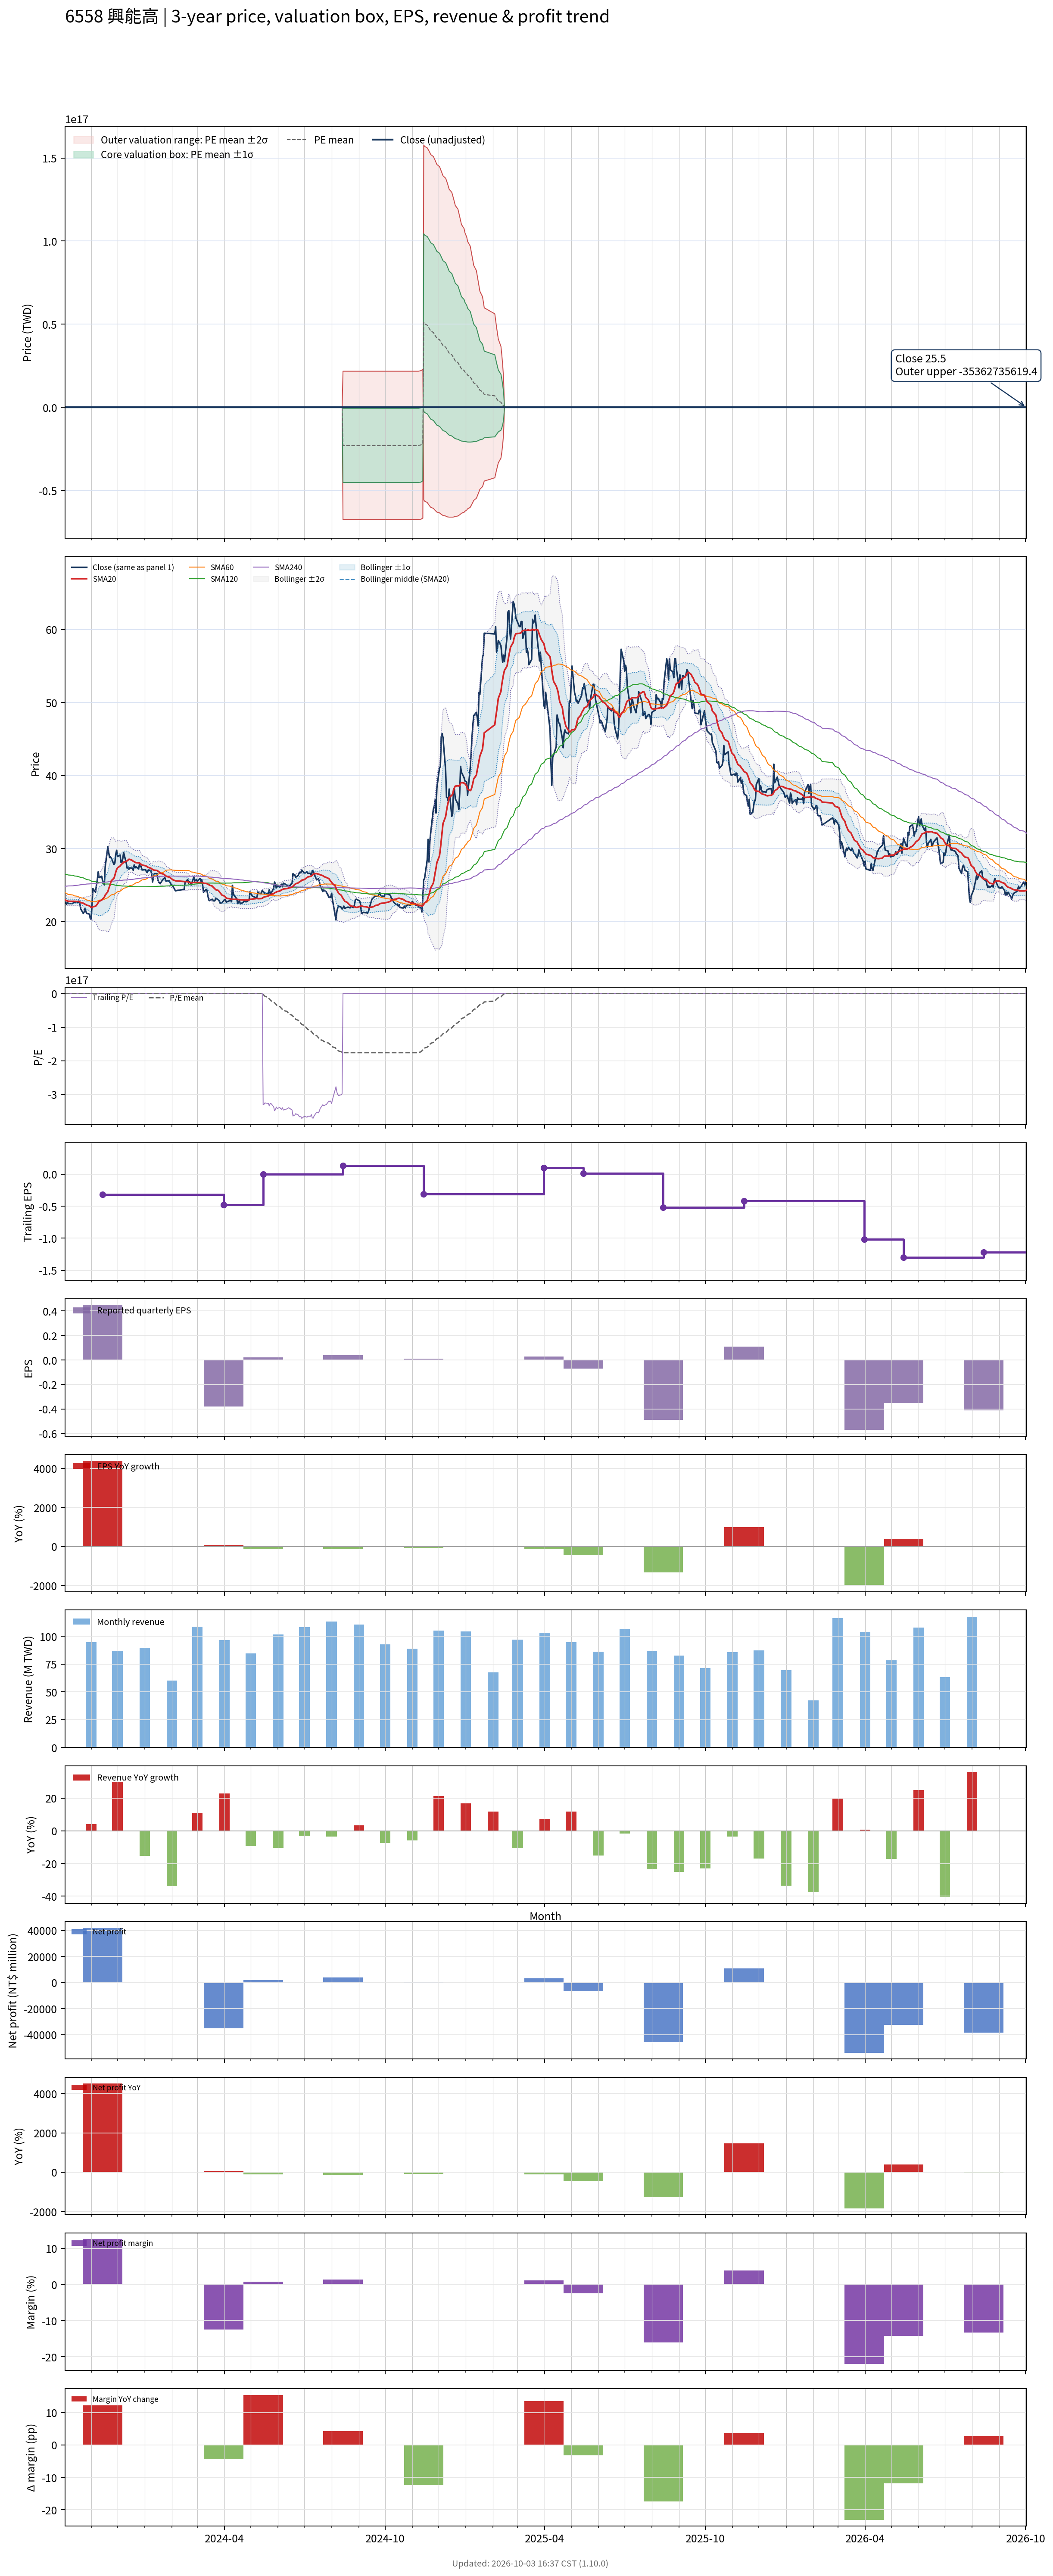

The file beside this chart, header and first rows:
# chart-version: skill-stock-dynamic-val…
date, close, available_date, period_end, eps, ttm_eps, pe, pe_mean, pe_std, price_m2, price_m1, price_mean, price_p1, price_p2, forward_eps, forward_pe, forward_pe_mean, forward_pe_std, forward_price_m2, forward_price_m1, forward_price_mean, forward_price_p1, forward_price_p2, sma20
2023-10-02, 22.65, 2023-08-14, 2023-06-30, -0.09, -0.76, -29.8, -29.6, 7.098, 33.29, 27.89, 22.5, 17.1, 11.71, , , , , , , , , , 22.96
2023-10-03, 22.6, 2023-08-14, 2023-06-30, -0.09, -0.76, -29.74, -29.51, 7.02, 33.1, 27.76, 22.43, 17.09, 11.76, , , , , , , , , , 22.91
2023-10-04, 22.35, 2023-08-14, 2023-06-30, -0.09, -0.76, -29.41, -29.41, 6.934, 32.89, 27.62, 22.35, 17.08, 11.81, , , , , , , , , , 22.84
2023-10-05, 22.6, 2023-08-14, 2023-06-30, -0.09, -0.76, -29.74, -29.31, 6.852, 32.69, 27.49, 22.28, 17.07, 11.86, , , , , , , , , , 22.8
2023-10-06, 22.45, 2023-08-14, 2023-06-30, -0.09, -0.76, -29.54, -29.22, 6.762, 32.48, 27.34, 22.2, 17.07, 11.93, , , , , , , , , , 22.77
2023-10-11, 22.45, 2023-08-14, 2023-06-30, -0.09, -0.76, -29.54, -29.11, 6.657, 32.24, 27.18, 22.12, 17.07, 12.01, , , , , , , , , , 22.75
2023-10-12, 22.6, 2023-08-14, 2023-06-30, -0.09, -0.76, -29.74, -29, 6.525, 31.96, 27, 22.04, 17.08, 12.12, , , , , , , , , , 22.77
2023-10-13, 22.65, 2023-08-14, 2023-06-30, -0.09, -0.76, -29.8, -28.89, 6.4, 31.68, 26.82, 21.96, 17.09, 12.23, , , , , , , , , , 22.75
2023-10-16, 22.7, 2023-08-14, 2023-06-30, -0.09, -0.76, -29.87, -28.78, 6.281, 31.42, 26.65, 21.88, 17.1, 12.33, , , , , , , , , , 22.74
2023-10-17, 22.6, 2023-08-14, 2023-06-30, -0.09, -0.76, -29.74, -28.7, 6.191, 31.22, 26.51, 21.81, 17.1, 12.4, , , , , , , , , , 22.73
2023-10-18, 22.8, 2023-08-14, 2023-06-30, -0.09, -0.76, -30, -28.59, 6.055, 30.93, 26.33, 21.73, 17.13, 12.52, , , , , , , , , , 22.73
2023-10-19, 22.5, 2023-08-14, 2023-06-30, -0.09, -0.76, -29.61, -28.49, 5.936, 30.68, 26.16, 21.65, 17.14, 12.63, , , , , , , , , , 22.68
2023-10-20, 21.75, 2023-08-14, 2023-06-30, -0.09, -0.76, -28.62, -28.38, 5.802, 30.39, 25.98, 21.57, 17.16, 12.75, , , , , , , , , , 22.6
2023-10-23, 21.1, 2023-08-14, 2023-06-30, -0.09, -0.76, -27.76, -28.25, 5.632, 30.03, 25.75, 21.47, 17.19, 12.91, , , , , , , , , , 22.5
2023-10-24, 21.3, 2023-08-14, 2023-06-30, -0.09, -0.76, -28.03, -28.11, 5.436, 29.63, 25.5, 21.36, 17.23, 13.1, , , , , , , , , , 22.42
2023-10-25, 21.8, 2023-08-14, 2023-06-30, -0.09, -0.76, -28.68, -27.98, 5.224, 29.2, 25.23, 21.26, 17.29, 13.32, , , , , , , , , , 22.37
2023-10-26, 21.35, 2023-08-14, 2023-06-30, -0.09, -0.76, -28.09, -27.86, 5.039, 28.83, 25, 21.17, 17.34, 13.51, , , , , , , , , , 22.3
2023-10-27, 21.1, 2023-08-14, 2023-06-30, -0.09, -0.76, -27.76, -27.73, 4.839, 28.43, 24.75, 21.07, 17.4, 13.72, , , , , , , , , , 22.22
2023-10-30, 21, 2023-08-14, 2023-06-30, -0.09, -0.76, -27.63, -27.59, 4.61, 27.98, 24.47, 20.97, 17.47, 13.96, , , , , , , , , , 22.14
2023-10-31, 20.4, 2023-08-14, 2023-06-30, -0.09, -0.76, -26.84, -27.45, 4.346, 27.47, 24.16, 20.86, 17.56, 14.25, , , , , , , , , , 22.04
2023-11-01, 20.3, 2023-08-14, 2023-06-30, -0.09, -0.76, -26.71, -27.31, 4.097, 26.98, 23.87, 20.76, 17.64, 14.53, , , , , , , , , , 21.92
2023-11-02, 22.3, 2023-08-14, 2023-06-30, -0.09, -0.76, -29.34, -27.18, 3.785, 26.41, 23.54, 20.66, 17.78, 14.91, , , , , , , , , , 21.91
2023-11-03, 24.5, 2023-08-14, 2023-06-30, -0.09, -0.76, -32.24, -27.1, 3.56, 26.01, 23.3, 20.6, 17.89, 15.19, , , , , , , , , , 22.01
2023-11-06, 24, 2023-08-14, 2023-06-30, -0.09, -0.76, -31.58, -27.02, 3.323, 25.59, 23.06, 20.53, 18.01, 15.48, , , , , , , , , , 22.08
2023-11-07, 25, 2023-08-14, 2023-06-30, -0.09, -0.76, -32.89, -27.08, 3.361, 25.69, 23.14, 20.58, 18.03, 15.47, , , , , , , , , , 22.21
2023-11-08, 25.7, 2023-08-14, 2023-06-30, -0.09, -0.76, -33.82, -27.15, 3.415, 25.82, 23.23, 20.63, 18.04, 15.44, , , , , , , , , , 22.37
2023-11-09, 26.8, 2023-08-14, 2023-06-30, -0.09, -0.76, -35.26, -27.23, 3.493, 26, 23.35, 20.69, 18.04, 15.38, , , , , , , , , , 22.58
2023-11-10, 26, 2023-08-14, 2023-06-30, -0.09, -0.76, -34.21, -27.29, 3.549, 26.14, 23.44, 20.74, 18.05, 15.35, , , , , , , , , , 22.75
2023-11-13, 26.2, 2023-08-14, 2023-06-30, -0.09, -0.76, -34.47, -27.37, 3.604, 26.28, 23.54, 20.8, 18.06, 15.32, , , , , , , , , , 22.93
2023-11-14, 25.6, 2023-11-14, 2023-09-30, 0.45, -0.32, -80, -27.82, 6.005, 12.74, 10.82, 8.902, 6.98, 5.059, , , , , , , , , , 23.07
2023-11-15, 25.4, 2023-11-14, 2023-09-30, 0.45, -0.32, -79.38, -28.25, 7.629, 13.92, 11.48, 9.041, 6.6, 4.158, , , , , , , , , , 23.2
2023-11-16, 25, 2023-11-14, 2023-09-30, 0.45, -0.32, -78.12, -28.68, 8.883, 14.86, 12.02, 9.177, 6.334, 3.492, , , , , , , , , , 23.33
2023-11-17, 27.5, 2023-11-14, 2023-09-30, 0.45, -0.32, -85.94, -29.17, 10.31, 15.93, 12.63, 9.334, 6.036, 2.739, , , , , , , , , , 23.62
2023-11-20, 30.25, 2023-11-14, 2023-09-30, 0.45, -0.32, -94.53, -29.75, 11.9, 17.14, 13.33, 9.519, 5.711, 1.903, , , , , , , , , , 24.07
2023-11-21, 29.45, 2023-11-14, 2023-09-30, 0.45, -0.32, -92.03, -30.29, 13.18, 18.13, 13.91, 9.694, 5.475, 1.257, , , , , , , , , , 24.48
2023-11-22, 28.75, 2023-11-14, 2023-09-30, 0.45, -0.32, -89.84, -30.83, 14.25, 18.99, 14.43, 9.865, 5.304, 0.7424, , , , , , , , , , 24.83
2023-11-23, 28.85, 2023-11-14, 2023-09-30, 0.45, -0.32, -90.16, -31.35, 15.24, 19.79, 14.91, 10.03, 5.156, 0.2782, , , , , , , , , , 25.2
2023-11-24, 28.65, 2023-11-14, 2023-09-30, 0.45, -0.32, -89.53, -31.87, 16.14, 20.53, 15.36, 10.2, 5.034, -0.13, , , , , , , , , , 25.58
2023-11-27, 27.8, 2023-11-14, 2023-09-30, 0.45, -0.32, -86.88, -32.35, 16.9, 21.17, 15.76, 10.35, 4.946, -0.4612, , , , , , , , , , 25.92
2023-11-28, 28, 2023-11-14, 2023-09-30, 0.45, -0.32, -87.5, -32.84, 17.63, 21.79, 16.15, 10.51, 4.868, -0.7727, , , , , , , , , , 26.3
2023-11-29, 29.2, 2023-11-14, 2023-09-30, 0.45, -0.32, -91.25, -33.36, 18.41, 22.46, 16.57, 10.68, 4.784, -1.107, , , , , , , , , , 26.75
2023-11-30, 29.75, 2023-11-14, 2023-09-30, 0.45, -0.32, -92.97, -33.91, 19.19, 23.13, 16.99, 10.85, 4.709, -1.432, , , , , , , , , , 27.12
2023-12-01, 28.9, 2023-11-14, 2023-09-30, 0.45, -0.32, -90.31, -34.43, 19.86, 23.73, 17.37, 11.02, 4.664, -1.691, , , , , , , , , , 27.34
2023-12-04, 29.1, 2023-11-14, 2023-09-30, 0.45, -0.32, -90.94, -34.97, 20.5, 24.31, 17.75, 11.19, 4.628, -1.933, , , , , , , , , , 27.59
2023-12-05, 28.1, 2023-11-14, 2023-09-30, 0.45, -0.32, -87.81, -35.48, 21.05, 24.82, 18.09, 11.35, 4.618, -2.117, , , , , , , , , , 27.75
2023-12-06, 28.15, 2023-11-14, 2023-09-30, 0.45, -0.32, -87.97, -35.99, 21.57, 25.32, 18.42, 11.52, 4.616, -2.285, , , , , , , , , , 27.87
2023-12-07, 28.6, 2023-11-14, 2023-09-30, 0.45, -0.32, -89.38, -36.52, 22.09, 25.82, 18.76, 11.69, 4.619, -2.45, , , , , , , , , , 27.96
2023-12-08, 29.45, 2023-11-14, 2023-09-30, 0.45, -0.32, -92.03, -37.07, 22.64, 26.35, 19.11, 11.86, 4.618, -2.627, , , , , , , , , , 28.14
2023-12-11, 28, 2023-11-14, 2023-09-30, 0.45, -0.32, -87.5, -37.59, 23.08, 26.8, 19.41, 12.03, 4.644, -2.741, , , , , , , , , , 28.23
2023-12-12, 27.3, 2023-11-14, 2023-09-30, 0.45, -0.32, -85.31, -38.09, 23.46, 27.2, 19.69, 12.19, 4.684, -2.822, , , , , , , , , , 28.31
2023-12-13, 27.35, 2023-11-14, 2023-09-30, 0.45, -0.32, -85.47, -38.59, 23.82, 27.59, 19.97, 12.35, 4.728, -2.894, , , , , , , , , , 28.41
2023-12-14, 27.15, 2023-11-14, 2023-09-30, 0.45, -0.32, -84.84, -39.09, 24.16, 27.97, 20.24, 12.51, 4.779, -2.952, , , , , , , , , , 28.52
2023-12-15, 27.35, 2023-11-14, 2023-09-30, 0.45, -0.32, -85.47, -39.6, 24.49, 28.34, 20.51, 12.67, 4.837, -2.999, , , , , , , , , , 28.51
2023-12-18, 27.3, 2023-11-14, 2023-09-30, 0.45, -0.32, -85.31, -40.11, 24.8, 28.7, 20.77, 12.84, 4.901, -3.034, , , , , , , , , , 28.36
2023-12-19, 27, 2023-11-14, 2023-09-30, 0.45, -0.32, -84.38, -40.61, 25.08, 29.05, 21.02, 12.99, 4.968, -3.058, , , , , , , , , , 28.24
2023-12-20, 27.75, 2023-11-14, 2023-09-30, 0.45, -0.32, -86.72, -41.13, 25.39, 29.41, 21.28, 13.16, 5.036, -3.088, , , , , , , , , , 28.19
2023-12-21, 27.4, 2023-11-14, 2023-09-30, 0.45, -0.32, -85.62, -41.64, 25.66, 29.75, 21.54, 13.32, 5.112, -3.1, , , , , , , , , , 28.11
2023-12-22, 27.5, 2023-11-14, 2023-09-30, 0.45, -0.32, -85.94, -42.15, 25.93, 30.08, 21.78, 13.49, 5.191, -3.106, , , , , , , , , , 28.06
2023-12-25, 27.2, 2023-11-14, 2023-09-30, 0.45, -0.32, -85, -42.66, 26.17, 30.4, 22.02, 13.65, 5.276, -3.097, , , , , , , , , , 28.03
... 670 more rows
